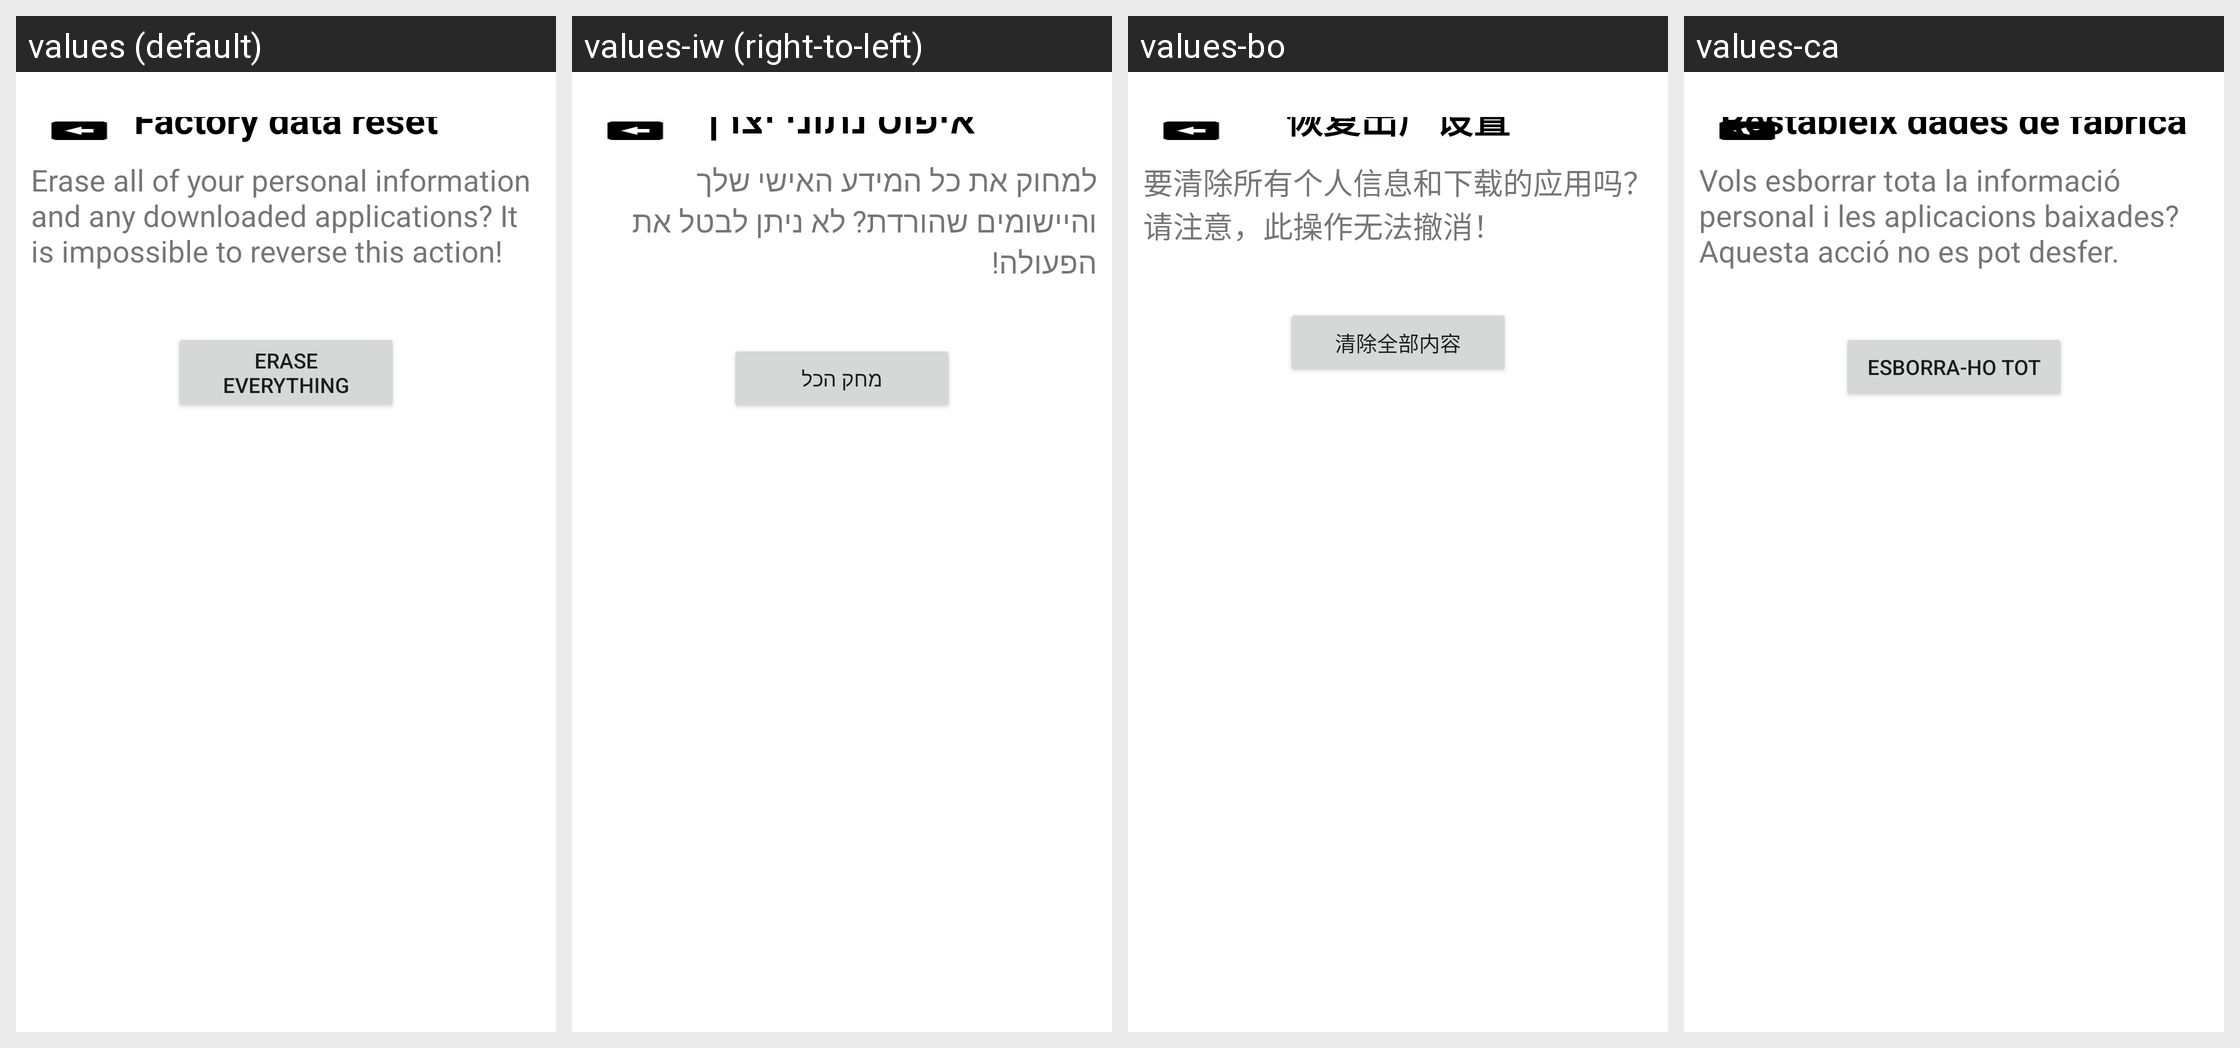

This grid shows one Android layout under several languages. Give, for every string resource on the screen, its name, the default text and each shown locale's text.
Android screen res/layout/master_clear_final.xml rendered under 4 locales, left to right: values (default), values-iw (right-to-left), values-bo, values-ca. Device: Nexus 5 (rendered at 1080×1920; each locale shown at half size, 540×960, under a caption strip naming it); theme Theme.MaterialComponents.DayNight.NoActionBar.
Other locales in the repository, not shown: values-ar, values-cs, values-de, values-en-rGB, values-es, values-es-rUS, values-fr, values-hu, values-it, values-ja, values-ko, values-nb, values-nl, values-pl, values-pt, values-pt-rPT, values-ru, values-zh-rCN, values-zh-rTW.
Strings drawn on this screen, with the default value and each locale's value (text and hints the layout hard-codes, and strings that could not be matched under every locale, appear in the picture but are not listed):

master_clear_title
  values: Factory data reset
  values-iw: איפוס נתוני יצרן
  values-bo: 恢复出厂设置
  values-ca: Restableix dades de fàbrica

master_clear_final_desc
  values: Erase all of your personal information and any downloaded applications? It is impossible to reverse this action!
  values-iw: למחוק את כל המידע האישי שלך והיישומים שהורדת? לא ניתן לבטל את הפעולה!
  values-bo: 要清除所有个人信息和下载的应用吗？请注意，此操作无法撤消！
  values-ca: Vols esborrar tota la informació personal i les aplicacions baixades? Aquesta acció no es pot desfer.

master_clear_final_button_text
  values: Erase everything
  values-iw: מחק הכל
  values-bo: 清除全部内容
  values-ca: Esborra-ho tot
